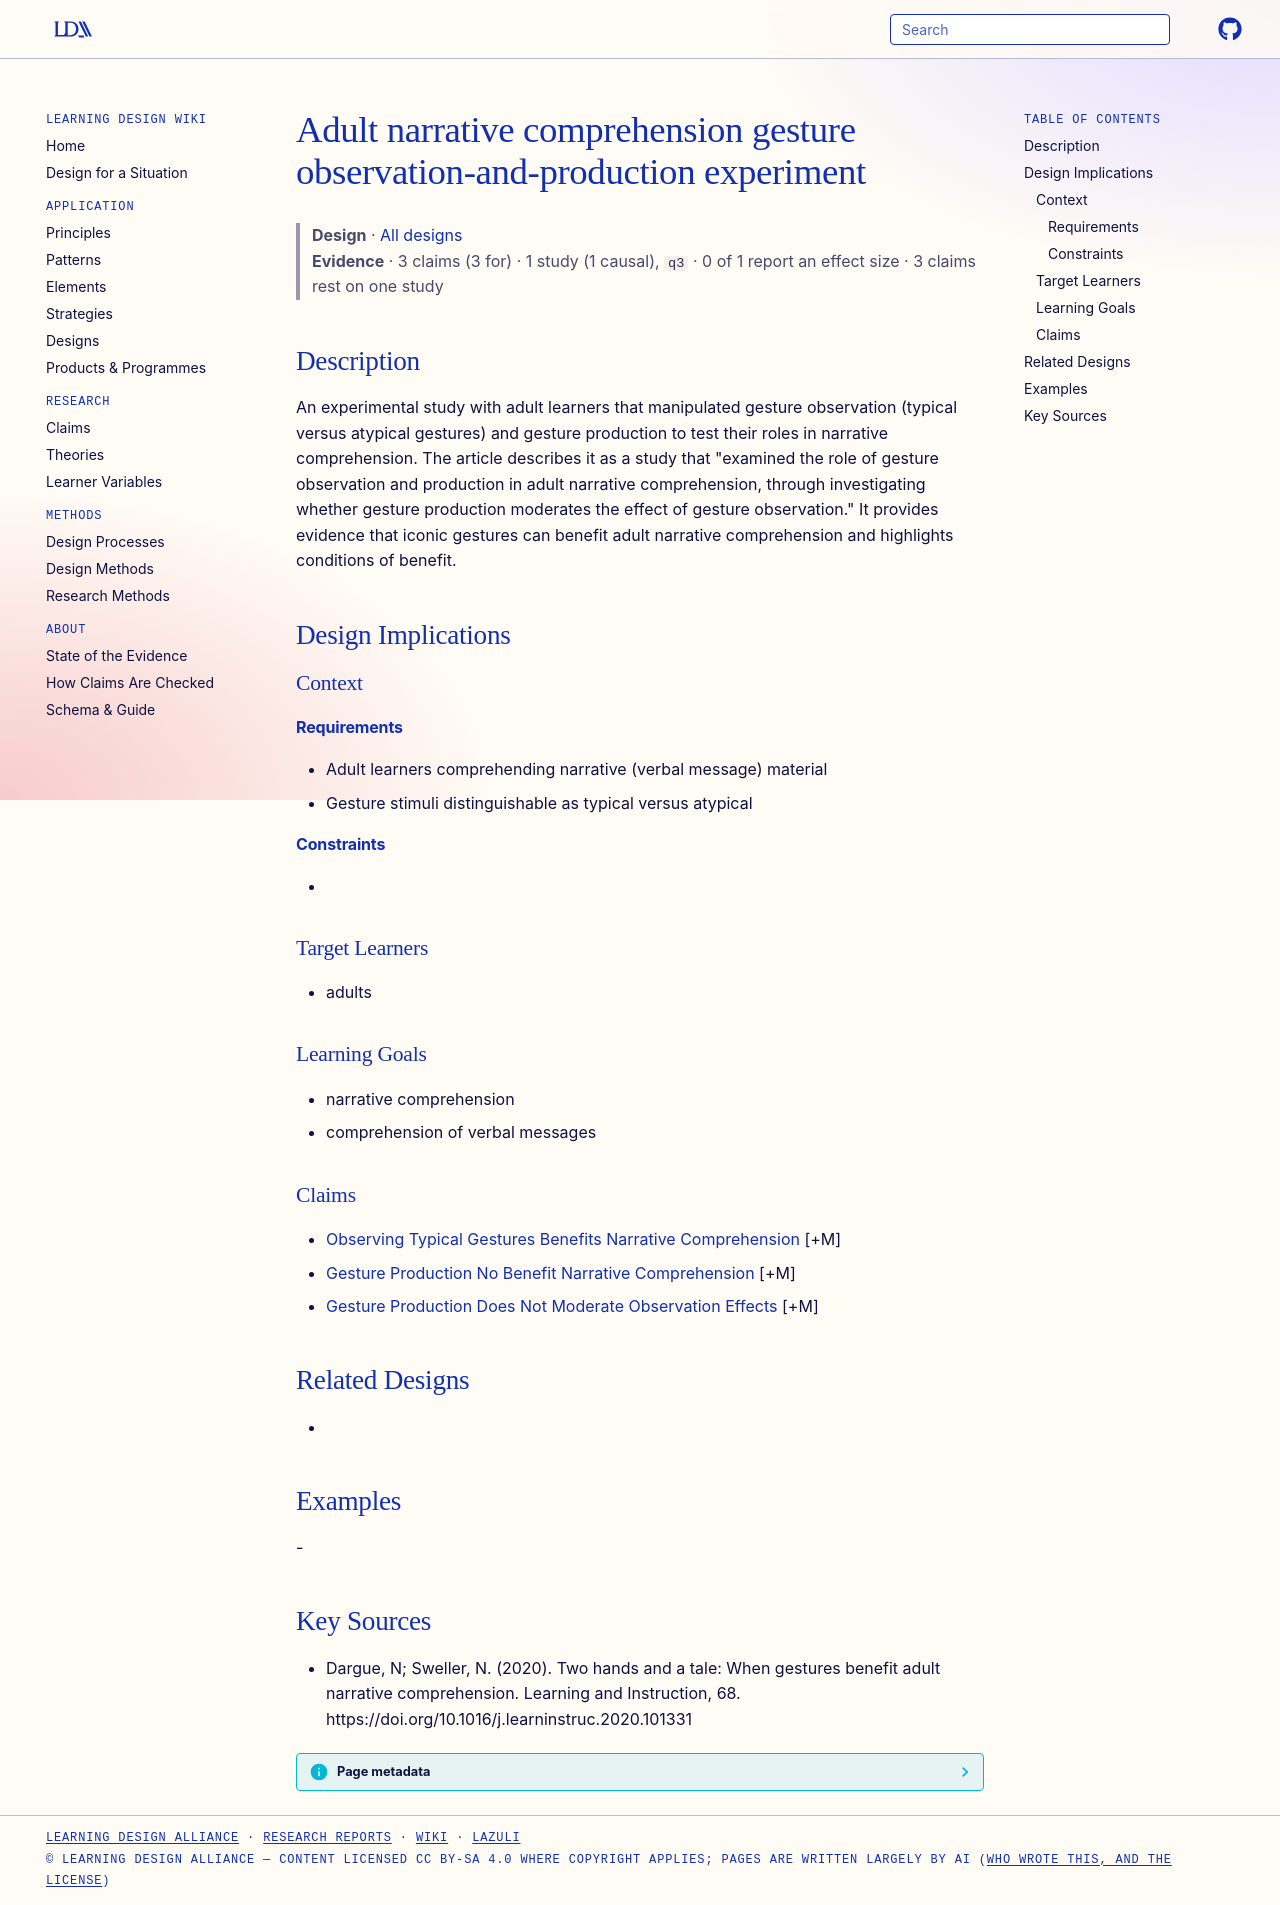

repository: Learning-Design-Alliance/learning-wiki · page: designs/gesture-observation-production-narrative-comprehension-study/index.html · generator: mkdocs

---
type: design
id: gesture-observation-production-narrative-comprehension-study
title: Adult narrative comprehension gesture observation-and-production experiment
description: An experimental study with adult learners that manipulated gesture observation (typical versus atypical gestures) and gesture production to test their roles in narrative comprehension.
status: review
generated:
  by: "process:settle-candidates"
  at: 2026-10-22
sources:
  - id: dargue-2020
    resource: "https://doi.org/10.1016/j.learninstruc.2020.101331"
    title: "Dargue, N; Sweller, N. (2020). Two hands and a tale: When gestures benefit adult narrative comprehension. Learning and Instruction, 68. https://doi.org/10.1016/j.learninstruc.2020.101331"
    author: Dargue, N; Sweller, N
---

# Adult narrative comprehension gesture observation-and-production experiment

> **Design** · [All designs](index.md)
> **Evidence** · 3 claims (3 for) · 1 study (1 causal), `q3` · 0 of 1 report an effect size · 3 claims rest on one study

## Description
An experimental study with adult learners that manipulated gesture observation (typical versus atypical gestures) and gesture production to test their roles in narrative comprehension. The article describes it as a study that "examined the role of gesture observation and production in adult narrative comprehension, through investigating whether gesture production moderates the effect of gesture observation." It provides evidence that iconic gestures can benefit adult narrative comprehension and highlights conditions of benefit.

## Design Implications

### Context
#### Requirements
- Adult learners comprehending narrative (verbal message) material
- Gesture stimuli distinguishable as typical versus atypical
#### Constraints
- 

### Target Learners
- adults

### Learning Goals
- narrative comprehension
- comprehension of verbal messages

### Claims
- [Observing Typical Gestures Benefits Narrative Comprehension](../claims/observing-typical-gestures-benefits-narrative-comprehension.md) [+M]
- [Gesture Production No Benefit Narrative Comprehension](../claims/gesture-production-no-benefit-narrative-comprehension.md) [+M]
- [Gesture Production Does Not Moderate Observation Effects](../claims/gesture-production-does-not-moderate-observation-effects.md) [+M]

## Related Designs
- 

## Examples
-

## Key Sources
- Dargue, N; Sweller, N. (2020). Two hands and a tale: When gestures benefit adult narrative comprehension. Learning and Instruction, 68. https://doi.org/10.1016/j.learninstruc.2020.101331
